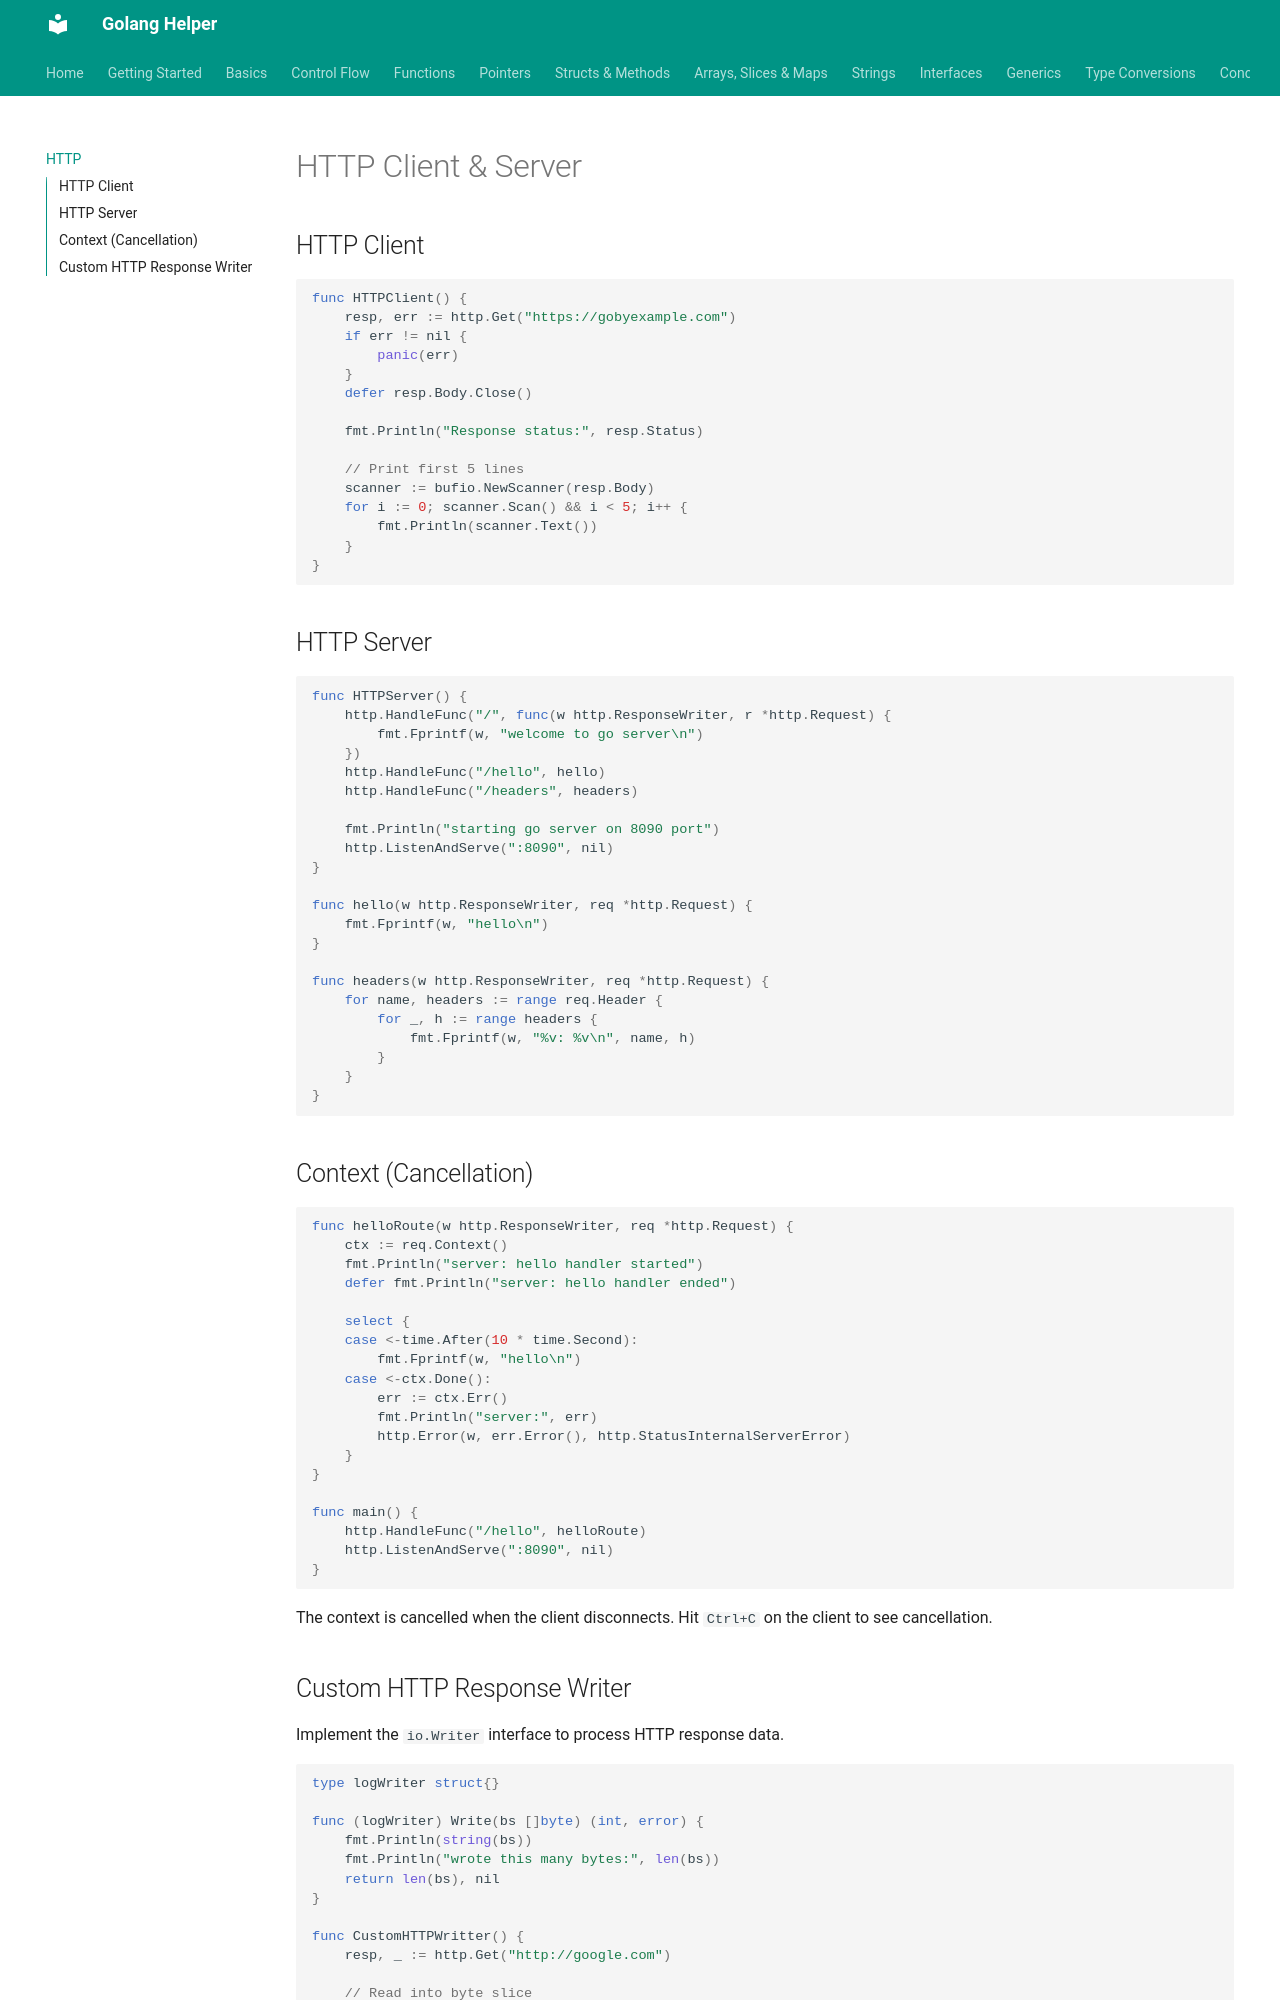

repository: abhishekghoshh/golang-helper · page: http/index.html · generator: mkdocs

# HTTP Client & Server

## HTTP Client

```go
func HTTPClient() {
    resp, err := http.Get("https://gobyexample.com")
    if err != nil {
        panic(err)
    }
    defer resp.Body.Close()

    fmt.Println("Response status:", resp.Status)

    // Print first 5 lines
    scanner := bufio.NewScanner(resp.Body)
    for i := 0; scanner.Scan() && i < 5; i++ {
        fmt.Println(scanner.Text())
    }
}
```

## HTTP Server

```go
func HTTPServer() {
    http.HandleFunc("/", func(w http.ResponseWriter, r *http.Request) {
        fmt.Fprintf(w, "welcome to go server\n")
    })
    http.HandleFunc("/hello", hello)
    http.HandleFunc("/headers", headers)

    fmt.Println("starting go server on 8090 port")
    http.ListenAndServe(":8090", nil)
}

func hello(w http.ResponseWriter, req *http.Request) {
    fmt.Fprintf(w, "hello\n")
}

func headers(w http.ResponseWriter, req *http.Request) {
    for name, headers := range req.Header {
        for _, h := range headers {
            fmt.Fprintf(w, "%v: %v\n", name, h)
        }
    }
}
```

## Context (Cancellation)

```go
func helloRoute(w http.ResponseWriter, req *http.Request) {
    ctx := req.Context()
    fmt.Println("server: hello handler started")
    defer fmt.Println("server: hello handler ended")

    select {
    case <-time.After(10 * time.Second):
        fmt.Fprintf(w, "hello\n")
    case <-ctx.Done():
        err := ctx.Err()
        fmt.Println("server:", err)
        http.Error(w, err.Error(), http.StatusInternalServerError)
    }
}

func main() {
    http.HandleFunc("/hello", helloRoute)
    http.ListenAndServe(":8090", nil)
}
```

The context is cancelled when the client disconnects. Hit `Ctrl+C` on the client to see cancellation.
